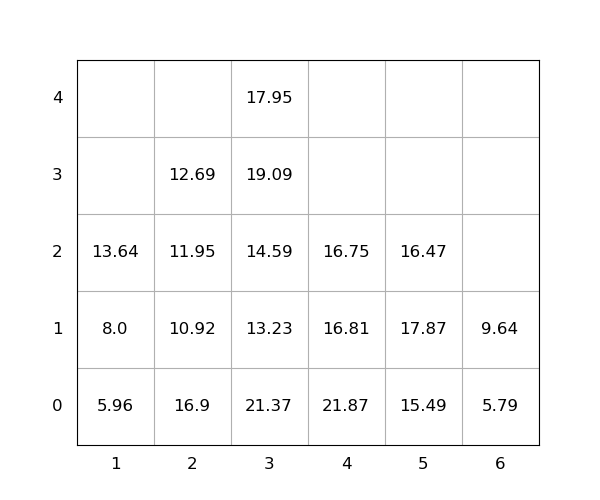

Data behind this chart, as committed beside it:
idx, loc_x, loc_y, loc_z, weight, seq, emerg, reloc, size(ft)
1, 6, 0, 0, 5.79, 0, 0, 0, 20
2, 1, 0, 0, 5.96, 0, 0, 0, 20
3, 6, 0, 1, 9.64, 0, 0, 0, 20
4, 5, 0, 0, 15.49, 0, 0, 1.0, 20
5, 2, 0, 0, 16.9, 0, 0, 1, 20
6, 5, 0, 1, 17.87, 0, 0, 1.0, 20
7, 5, 0, 2, 16.47, 0, 0, 1.0, 20
8, 3, 0, 0, 21.37, 1, 0, 1.0, 20
9, 4, 0, 0, 21.87, 2, 0, 1.0, 20
10, 3, 0, 1, 13.23, 3, 0, 1.0, 20
11, 1, 0, 1, 8.0, 4, 0, 0, 20
12, 3, 0, 2, 14.59, 5, 0, 1.0, 20
13, 4, 0, 1, 16.81, 6, 0, 1.0, 20
14, 3, 0, 3, 19.09, 7, 0, 1.0, 20
15, 3, 0, 4, 17.95, 8, 0, 1.0, 20
16, 1, 0, 2, 13.64, 9, 0, 0, 20
17, 2, 0, 1, 10.92, 10, 0, 1.0, 20
18, 4, 0, 2, 16.75, 11, 0, 1.0, 20
19, 2, 0, 2, 11.95, 12, 0, 1.0, 20
20, 2, 0, 3, 12.69, 13, 0, 1.0, 20
